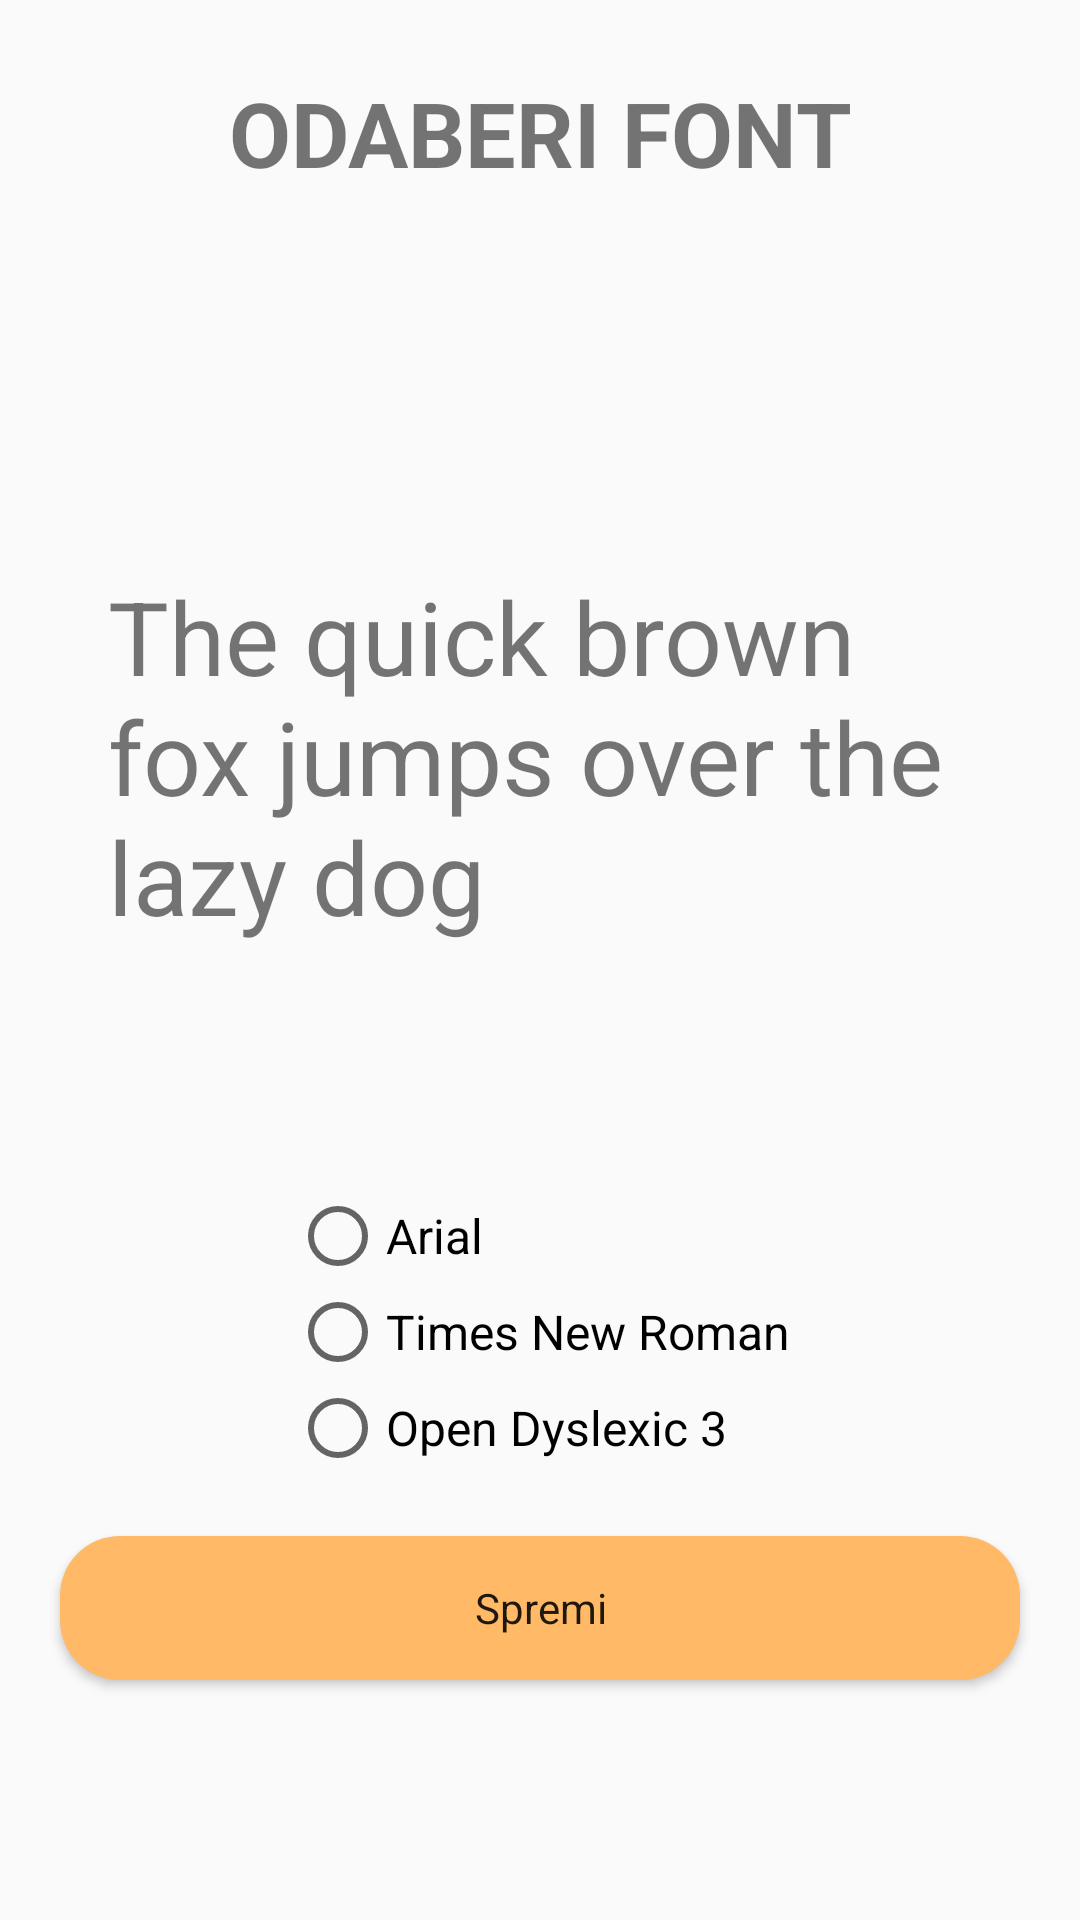

The Android layout XML behind this screen, and the referenced resources:
<!-- AndroidManifest.xml: application theme AppTheme -->
<!-- res/layout/activity_font.xml -->
<?xml version="1.0" encoding="utf-8"?>
<androidx.constraintlayout.widget.ConstraintLayout
    xmlns:android="http://schemas.android.com/apk/res/android"
    xmlns:tools="http://schemas.android.com/tools"
    xmlns:app="http://schemas.android.com/apk/res-auto"
    android:layout_width="match_parent"
    android:layout_height="match_parent"
    tools:context=".ui.settings.font.FontActivity">

    <TextView
            android:text="@string/change_font"
            android:layout_width="wrap_content"
            android:layout_height="wrap_content" android:id="@+id/textView"
            android:paddingBottom="8dp"
            app:layout_constraintStart_toStartOf="parent" app:layout_constraintTop_toTopOf="parent"
            android:textStyle="bold" android:textSize="30sp" app:layout_constraintEnd_toEndOf="parent"
            android:layout_marginTop="24dp"/>
    <Button
            android:text="@string/save"
            android:layout_width="0dp"
            android:layout_height="wrap_content" android:id="@+id/btn_save_font"
            style="@style/AppTheme"
            android:background="@drawable/btn_rounded"
            app:layout_constraintBottom_toBottomOf="parent" app:layout_constraintEnd_toEndOf="parent"
            app:layout_constraintStart_toStartOf="parent"
            android:layout_marginBottom="80dp" android:layout_marginLeft="20dp" android:layout_marginRight="20dp"/>
    <RadioGroup
            android:layout_width="wrap_content"
            android:layout_marginBottom="20dp"
            android:layout_height="wrap_content"
            app:layout_constraintBottom_toTopOf="@+id/btn_save_font" app:layout_constraintStart_toStartOf="parent"
            app:layout_constraintEnd_toEndOf="parent" android:id="@+id/fontGroup">
        <RadioButton
                android:text="@string/font_arial"
                android:layout_width="match_parent"
                android:layout_height="wrap_content" android:id="@+id/radioButton_arial" android:textSize="16sp"/>
        <RadioButton
                android:text="@string/font_tnr"
                android:layout_width="match_parent"
                android:layout_height="wrap_content" android:id="@+id/radioButton_tnr" android:textSize="16sp"/>
        <RadioButton
                android:text="@string/font_openDyslexic"
                android:layout_width="match_parent"
                android:layout_height="wrap_content" android:id="@+id/radioButton_openDyslexic"
                android:textSize="16sp"/>
    </RadioGroup>
    <TextView
            android:text="@string/quick_fox"
            android:layout_width="wrap_content"
            android:layout_height="wrap_content" android:id="@+id/textView_quick_fox"
            android:paddingHorizontal="36dp"
            app:layout_constraintTop_toTopOf="parent"
            app:layout_constraintBottom_toTopOf="@+id/fontGroup" app:layout_constraintStart_toStartOf="parent"
            app:layout_constraintEnd_toEndOf="parent" android:textSize="34sp"
            app:layout_constraintHorizontal_bias="0.0" app:layout_constraintVertical_bias="0.7"/>

</androidx.constraintlayout.widget.ConstraintLayout>
<!-- resources referenced by this layout -->
<resources>
  <!-- drawable btn_rounded (drawable) -->
  <?xml version="1.0" encoding="utf-8"?>
  <shape android:shape="rectangle" xmlns:android="http://schemas.android.com/apk/res/android">
  
      <solid android:color="@color/colorAccent"/>
      <corners android:radius="20dp"/>
  </shape>
  <string name="change_font">ODABERI FONT</string>
  <string name="font_arial">Arial</string>
  <string name="font_openDyslexic">Open Dyslexic 3</string>
  <string name="font_tnr">Times New Roman</string>
  <string name="quick_fox">The quick brown fox jumps over the lazy dog</string>
  <string name="save">Spremi</string>
  <style name="AppTheme" parent="Theme.AppCompat.Light.DarkActionBar">
          
          <item name="colorPrimary">@color/colorPrimary</item>
          <item name="colorPrimaryDark">@color/colorPrimaryDark</item>
          <item name="colorAccent">@color/colorAccent</item>
          <item name="android:textColorHint">@color/colorHint</item>
  
          
          <item name="windowActionBar">false</item>
          <item name="windowNoTitle">true</item>
      </style>
  <color name="colorAccent">#FFB967</color>
  <color name="colorPrimary">#625CFF</color>
  <color name="colorPrimaryDark">#3700B3</color>
  <color name="colorHint">#41262424</color>
</resources>
